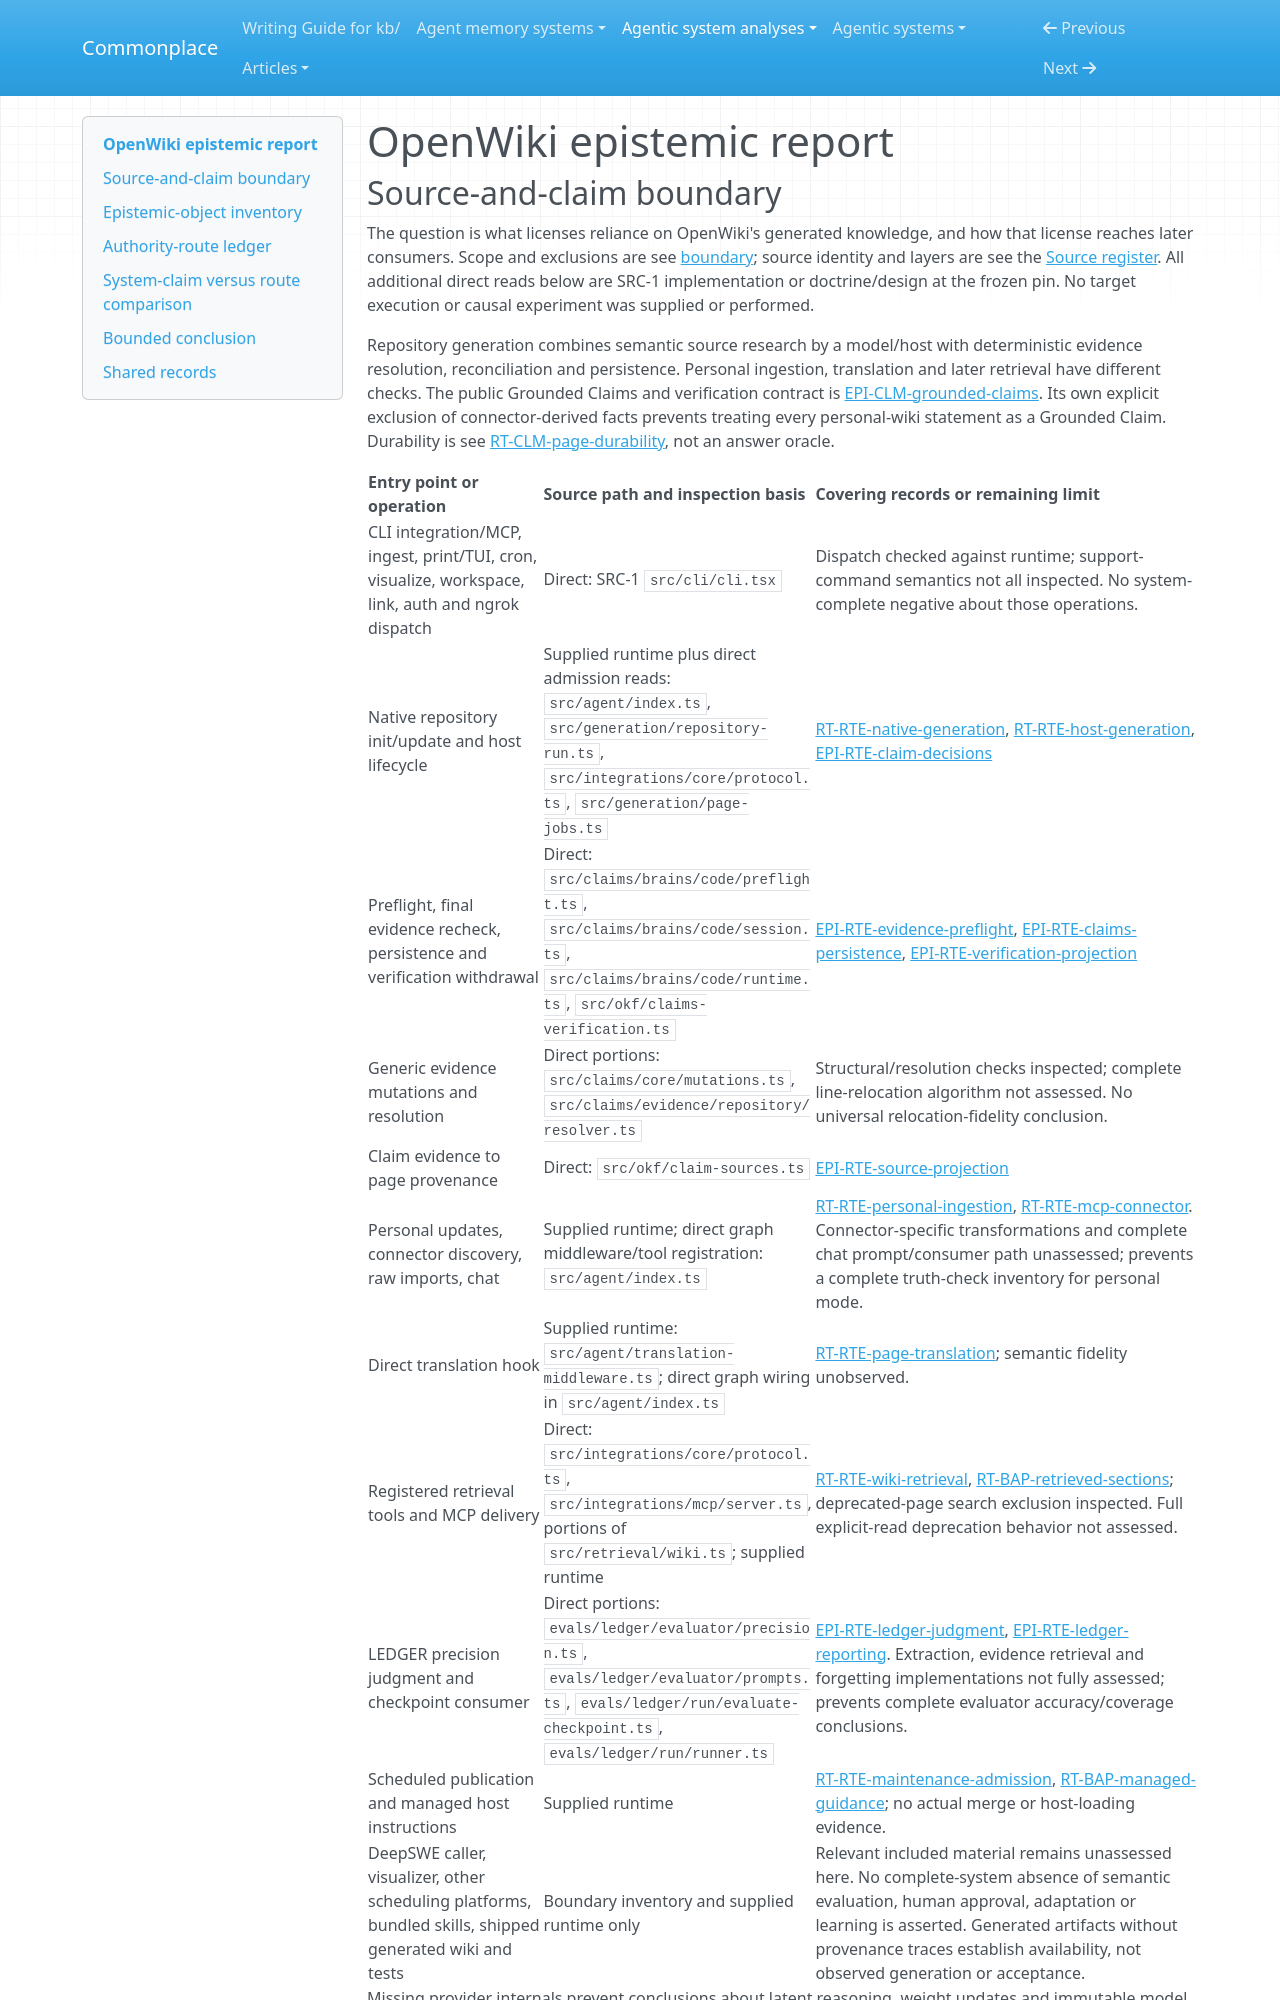

repository: zby/commonplace · page: agentic-system-analyses/retained/langchain-ai--openwiki/epistemic/index.html · generator: mkdocs

---
type: agentic-system-analyses/types/agentic-system-epistemic-report.md
description: "OpenWiki epistemic routes: source-version checks, sparse Claim decisions, verification metadata, downstream context and separate benchmark judgment."
run-id: AAS-2026-10-14-openwiki-8f502f680f75-01
reviewed-boundary: "7c469e59584bfac3f97f5c32a67604de46805999"
---

# OpenWiki epistemic report

## Source-and-claim boundary

The question is what licenses reliance on OpenWiki's generated knowledge, and how that license reaches later consumers. Scope and exclusions are see [boundary](boundary.md#boundary-and-evidence); source identity and layers are see the [Source register](boundary.md#source-register). All additional direct reads below are SRC-1 implementation or doctrine/design at the frozen pin. No target execution or causal experiment was supplied or performed.

Repository generation combines semantic source research by a model/host with deterministic evidence resolution, reconciliation and persistence. Personal ingestion, translation and later retrieval have different checks. The public Grounded Claims and verification contract is [EPI-CLM-grounded-claims](#epi-clm-grounded-claims). Its own explicit exclusion of connector-derived facts prevents treating every personal-wiki statement as a Grounded Claim. Durability is see [RT-CLM-page-durability](runtime.md#rt-clm-page-durability), not an answer oracle.

| Entry point or operation | Source path and inspection basis | Covering records or remaining limit |
| --- | --- | --- |
| CLI integration/MCP, ingest, print/TUI, cron, visualize, workspace, link, auth and ngrok dispatch | Direct: SRC-1 `src/cli/cli.tsx` | Dispatch checked against runtime; support-command semantics not all inspected. No system-complete negative about those operations. |
| Native repository init/update and host lifecycle | Supplied runtime plus direct admission reads: `src/agent/index.ts`, `src/generation/repository-run.ts`, `src/integrations/core/protocol.ts`, `src/generation/page-jobs.ts` | [RT-RTE-native-generation](runtime.md#rt-rte-native-generation), [RT-RTE-host-generation](runtime.md#rt-rte-host-generation), [EPI-RTE-claim-decisions](#epi-rte-claim-decisions) |
| Preflight, final evidence recheck, persistence and verification withdrawal | Direct: `src/claims/brains/code/preflight.ts`, `src/claims/brains/code/session.ts`, `src/claims/brains/code/runtime.ts`, `src/okf/claims-verification.ts` | [EPI-RTE-evidence-preflight](#epi-rte-evidence-preflight), [EPI-RTE-claims-persistence](#epi-rte-claims-persistence), [EPI-RTE-verification-projection](#epi-rte-verification-projection) |
| Generic evidence mutations and resolution | Direct portions: `src/claims/core/mutations.ts`, `src/claims/evidence/repository/resolver.ts` | Structural/resolution checks inspected; complete line-relocation algorithm not assessed. No universal relocation-fidelity conclusion. |
| Claim evidence to page provenance | Direct: `src/okf/claim-sources.ts` | [EPI-RTE-source-projection](#epi-rte-source-projection) |
| Personal updates, connector discovery, raw imports, chat | Supplied runtime; direct graph middleware/tool registration: `src/agent/index.ts` | [RT-RTE-personal-ingestion](runtime.md#rt-rte-personal-ingestion), [RT-RTE-mcp-connector](runtime.md#rt-rte-mcp-connector). Connector-specific transformations and complete chat prompt/consumer path unassessed; prevents a complete truth-check inventory for personal mode. |
| Direct translation hook | Supplied runtime: `src/agent/translation-middleware.ts`; direct graph wiring in `src/agent/index.ts` | [RT-RTE-page-translation](runtime.md#rt-rte-page-translation); semantic fidelity unobserved. |
| Registered retrieval tools and MCP delivery | Direct: `src/integrations/core/protocol.ts`, `src/integrations/mcp/server.ts`, portions of `src/retrieval/wiki.ts`; supplied runtime | [RT-RTE-wiki-retrieval](runtime.md#rt-rte-wiki-retrieval), [RT-BAP-retrieved-sections](runtime.md#rt-bap-retrieved-sections); deprecated-page search exclusion inspected. Full explicit-read deprecation behavior not assessed. |
| LEDGER precision judgment and checkpoint consumer | Direct portions: `evals/ledger/evaluator/precision.ts`, `evals/ledger/evaluator/prompts.ts`, `evals/ledger/run/evaluate-checkpoint.ts`, `evals/ledger/run/runner.ts` | [EPI-RTE-ledger-judgment](#epi-rte-ledger-judgment), [EPI-RTE-ledger-reporting](#epi-rte-ledger-reporting). Extraction, evidence retrieval and forgetting implementations not fully assessed; prevents complete evaluator accuracy/coverage conclusions. |
| Scheduled publication and managed host instructions | Supplied runtime | [RT-RTE-maintenance-admission](runtime.md#rt-rte-maintenance-admission), [RT-BAP-managed-guidance](runtime.md#rt-bap-managed-guidance); no actual merge or host-loading evidence. |
| DeepSWE caller, visualizer, other scheduling platforms, bundled skills, shipped generated wiki and tests | Boundary inventory and supplied runtime only | Relevant included material remains unassessed here. No complete-system absence of semantic evaluation, human approval, adaptation or learning is asserted. Generated artifacts without provenance traces establish availability, not observed generation or acceptance. |

Missing provider internals prevent conclusions about latent reasoning, weight updates and immutable model identity; see [RT-CMP-chat-model](runtime.md#rt-cmp-chat-model). Missing execution traces prevent conclusions about exercised semantic rechecking, host reliance and actual withdrawal effects. Missing experiment results and independently varied treatments prevent empirical benefit or causal component attribution. Available but uninspected files are not access gaps.
